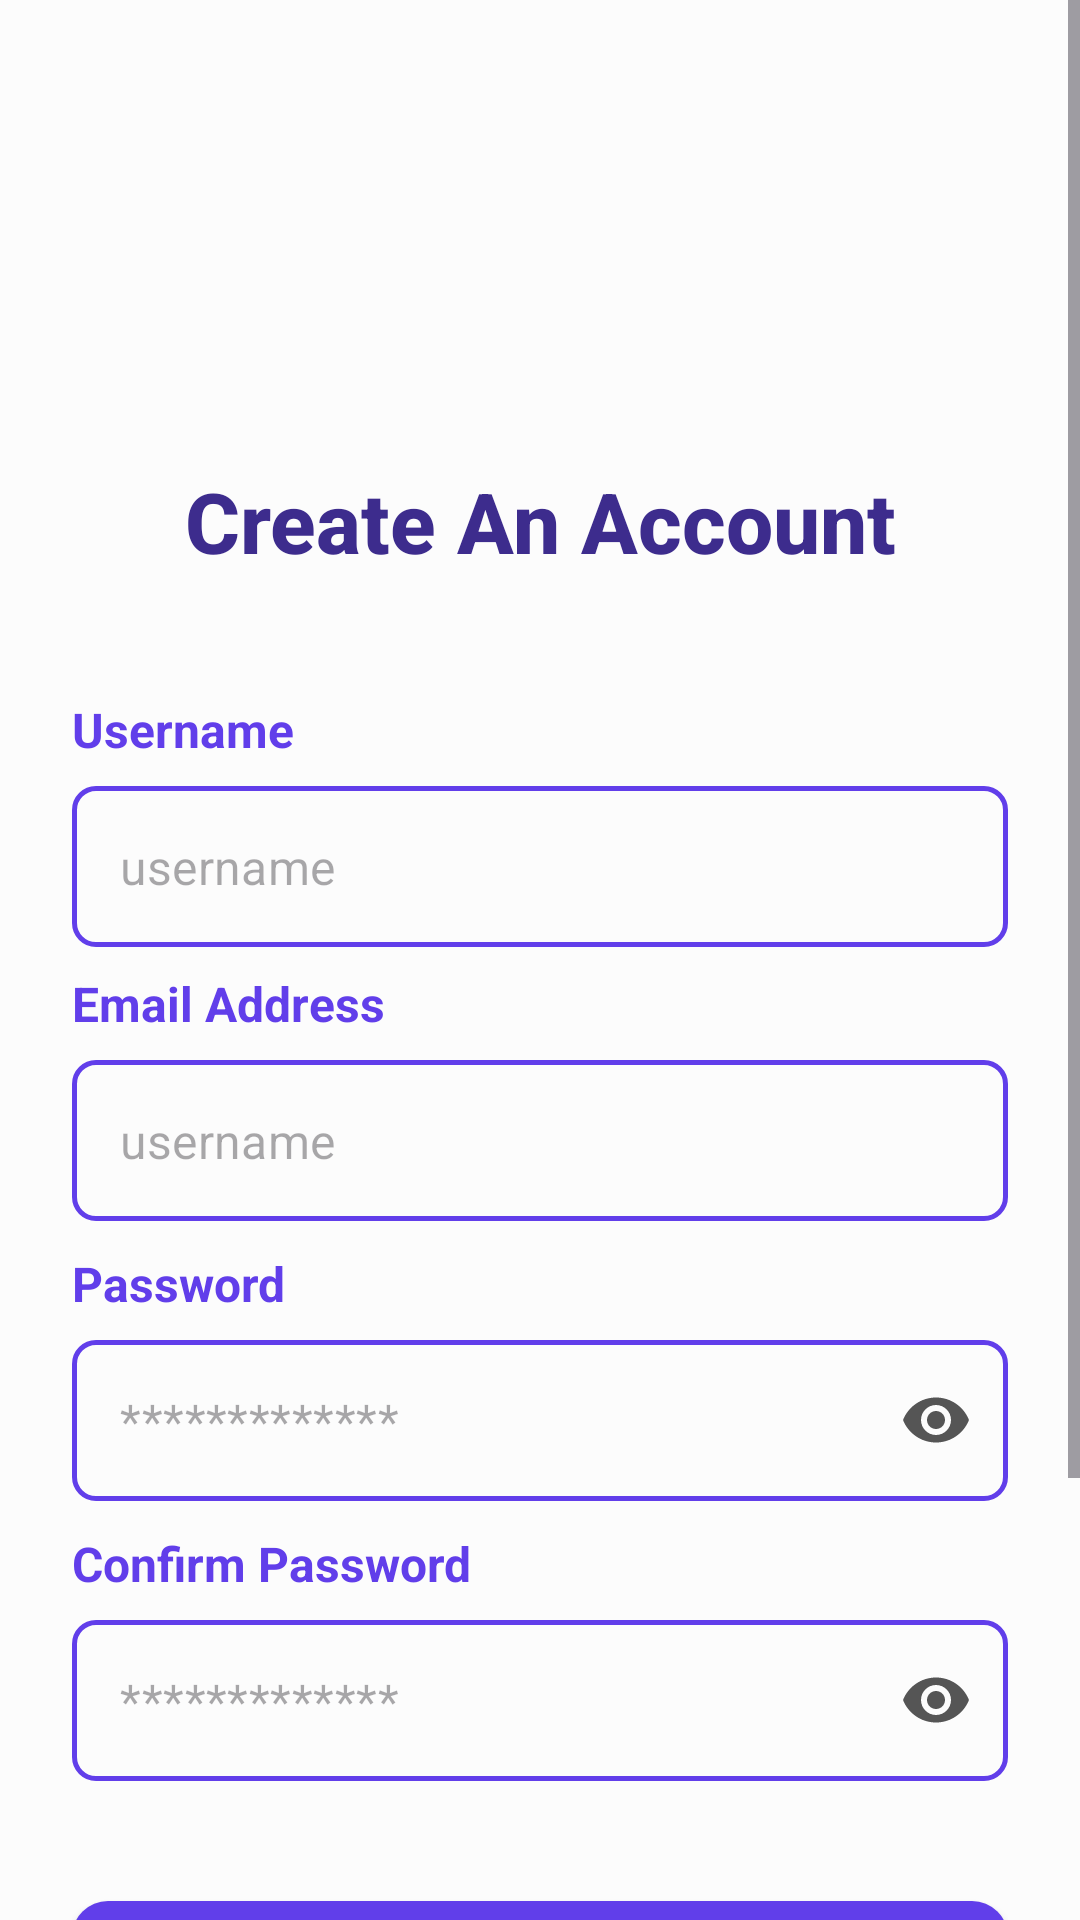

Layout XML and referenced resources for this Android screen:
<!-- AndroidManifest.xml: application theme Theme.BrainByte -->
<!-- res/layout/fragment_signup.xml -->
<?xml version="1.0" encoding="utf-8"?>
<ScrollView xmlns:android="http://schemas.android.com/apk/res/android"
    xmlns:app="http://schemas.android.com/apk/res-auto"
    xmlns:tools="http://schemas.android.com/tools"
    android:id="@+id/signup_root"
    android:layout_width="match_parent"
    android:layout_height="match_parent"
    android:fillViewport="true"
    android:background="#fcfcfc"
    tools:context=".auth.SignupFragment">

    <LinearLayout
        android:layout_width="match_parent"
        android:layout_height="wrap_content"
        android:orientation="vertical"
        android:paddingHorizontal="24dp"
        android:paddingTop="5dp">

        <ImageView
            android:id="@+id/imageView"
            android:layout_width="match_parent"
            android:layout_height="150dp"
            android:src="@drawable/brainbytes_banner" />

        <TextView
            android:layout_width="match_parent"
            android:layout_height="wrap_content"
            android:fontFamily="sans-serif-medium"
            android:gravity="center"
            android:text="Create An Account"
            android:textColor="#3D2C8D"
            android:textSize="28sp"
            android:textStyle="bold" />

        <TextView
            android:layout_width="wrap_content"
            android:layout_height="wrap_content"
            android:layout_marginTop="40dp"
            android:layout_marginBottom="8dp"
            android:text="Username"
            android:textColor="#613EEA"
            android:textSize="16sp"
            android:textStyle="bold" />

        <com.google.android.material.textfield.TextInputLayout
            style="@style/Widget.MaterialComponents.TextInputLayout.OutlinedBox"
            android:layout_width="match_parent"
            android:layout_height="wrap_content"
            app:boxCornerRadiusBottomEnd="8dp"
            app:boxCornerRadiusBottomStart="8dp"
            app:boxCornerRadiusTopEnd="8dp"
            app:boxCornerRadiusTopStart="8dp"
            app:boxStrokeColor="@color/custom_input_border"
            app:boxStrokeWidth="1.5dp"
            app:hintEnabled="false">

            <com.google.android.material.textfield.TextInputEditText
                android:id="@+id/et_username"
                android:layout_width="match_parent"
                android:layout_height="wrap_content"
                android:hint="username"
                android:inputType="textEmailAddress"
                android:imeOptions="actionNext"
                android:padding="16dp"
                android:textColor="#000000"
                android:textSize="16sp" />
        </com.google.android.material.textfield.TextInputLayout>

        <TextView
            android:layout_width="wrap_content"
            android:layout_height="wrap_content"
            android:layout_marginTop="8dp"
            android:layout_marginBottom="8dp"
            android:text="Email Address"
            android:textColor="#613EEA"
            android:textSize="16sp"
            android:textStyle="bold" />

        <com.google.android.material.textfield.TextInputLayout
            style="@style/Widget.MaterialComponents.TextInputLayout.OutlinedBox"
            android:layout_width="match_parent"
            android:layout_height="wrap_content"
            app:boxCornerRadiusBottomEnd="8dp"
            app:boxCornerRadiusBottomStart="8dp"
            app:boxCornerRadiusTopEnd="8dp"
            app:boxCornerRadiusTopStart="8dp"
            app:boxStrokeColor="@color/custom_input_border"
            app:boxStrokeWidth="1.5dp"
            app:hintEnabled="false">

            <com.google.android.material.textfield.TextInputEditText
                android:id="@+id/et_email"
                android:layout_width="match_parent"
                android:layout_height="wrap_content"
                android:hint="username"
                android:inputType="textEmailAddress"
                android:imeOptions="actionNext"
                android:padding="16dp"
                android:textColor="#000000"
                android:textSize="16sp" />
        </com.google.android.material.textfield.TextInputLayout>

        <TextView
            android:layout_width="wrap_content"
            android:layout_height="wrap_content"
            android:layout_marginTop="10dp"
            android:layout_marginBottom="8dp"
            android:text="Password"
            android:textColor="#613EEA"
            android:textSize="16sp"
            android:textStyle="bold" />

        <com.google.android.material.textfield.TextInputLayout
            style="@style/Widget.MaterialComponents.TextInputLayout.OutlinedBox"
            android:layout_width="match_parent"
            android:layout_height="wrap_content"
            app:boxCornerRadiusBottomEnd="8dp"
            app:boxCornerRadiusBottomStart="8dp"
            app:boxCornerRadiusTopEnd="8dp"
            app:boxCornerRadiusTopStart="8dp"
            app:boxStrokeColor="@color/custom_input_border"
            app:boxStrokeWidth="1.5dp"
            app:endIconMode="password_toggle"
            app:endIconTint="#555555"
            app:hintEnabled="false">

            <com.google.android.material.textfield.TextInputEditText
                android:id="@+id/et_password"
                android:layout_width="match_parent"
                android:layout_height="wrap_content"
                android:hint="*************"
                android:inputType="textPassword"
                android:imeOptions="actionDone"
                android:padding="16dp"
                android:textColor="#000000"
                android:textSize="16sp" />
        </com.google.android.material.textfield.TextInputLayout>

        <TextView
            android:layout_width="wrap_content"
            android:layout_height="wrap_content"
            android:layout_marginTop="10dp"
            android:layout_marginBottom="8dp"
            android:text="Confirm Password"
            android:textColor="#613EEA"
            android:textSize="16sp"
            android:textStyle="bold" />

        <com.google.android.material.textfield.TextInputLayout
            style="@style/Widget.MaterialComponents.TextInputLayout.OutlinedBox"
            android:layout_width="match_parent"
            android:layout_height="wrap_content"
            app:boxCornerRadiusBottomEnd="8dp"
            app:boxCornerRadiusBottomStart="8dp"
            app:boxCornerRadiusTopEnd="8dp"
            app:boxCornerRadiusTopStart="8dp"
            app:boxStrokeColor="@color/custom_input_border"
            app:boxStrokeWidth="1.5dp"
            app:endIconMode="password_toggle"
            app:endIconTint="#555555"
            app:hintEnabled="false">

            <com.google.android.material.textfield.TextInputEditText
                android:id="@+id/et_confirm_password"
                android:layout_width="match_parent"
                android:layout_height="wrap_content"
                android:hint="*************"
                android:inputType="textPassword"
                android:imeOptions="actionDone"
                android:padding="16dp"
                android:textColor="#000000"
                android:textSize="16sp" />
        </com.google.android.material.textfield.TextInputLayout>

        <androidx.appcompat.widget.AppCompatButton
            android:layout_width="match_parent"
            android:layout_height="wrap_content"
            android:layout_marginTop="40dp"
            android:background="@drawable/rounded_button_bg"
            android:padding="16dp"
            android:text="SIGN UP"
            android:textColor="#FFFFFF"
            android:textSize="18sp"
            android:textStyle="bold"
            android:id="@+id/signup_btn"/>

        <androidx.appcompat.widget.AppCompatButton
            android:id="@+id/signup_google_btn"
            android:layout_width="match_parent"
            android:layout_height="wrap_content"
            android:layout_marginTop="16dp"
            android:background="@drawable/rounded_button_bg"
            android:backgroundTint="#F2F2F2"
            android:padding="16dp"
            android:text="SIGN UP WITH GOOGLE"
            android:textColor="#333333"
            android:textSize="18sp"
            android:textStyle="bold" />

        <LinearLayout
            android:layout_width="match_parent"
            android:layout_height="wrap_content"
            android:layout_marginTop="30dp"
            android:gravity="center"
            android:orientation="horizontal">

            <TextView
                android:layout_width="wrap_content"
                android:layout_height="wrap_content"
                android:text="Have an account already?  "
                android:textColor="#000000"
                android:textSize="14sp" />

            <TextView
                android:id="@+id/login_text"
                android:layout_width="wrap_content"
                android:layout_height="wrap_content"
                android:text="Log In"
                android:textColor="#3D2C8D"
                android:textSize="14sp"
                android:textStyle="bold" />
        </LinearLayout>

        <Space
            android:layout_width="match_parent"
            android:layout_height="20dp" />
    </LinearLayout>
</ScrollView>
<!-- resources referenced by this layout -->
<resources>
  <!-- drawable rounded_button_bg (drawable) -->
  <?xml version="1.0" encoding="utf-8"?>
  <shape xmlns:android="http://schemas.android.com/apk/res/android"
      android:shape="rectangle">
      <solid android:color="#613EEA" />
      <corners android:radius="12dp" />
  </shape>
  <style name="Theme.BrainByte" parent="Base.Theme.BrainByte" />
  <style name="Base.Theme.BrainByte" parent="Theme.Material3.DayNight.NoActionBar">
      </style>
</resources>
